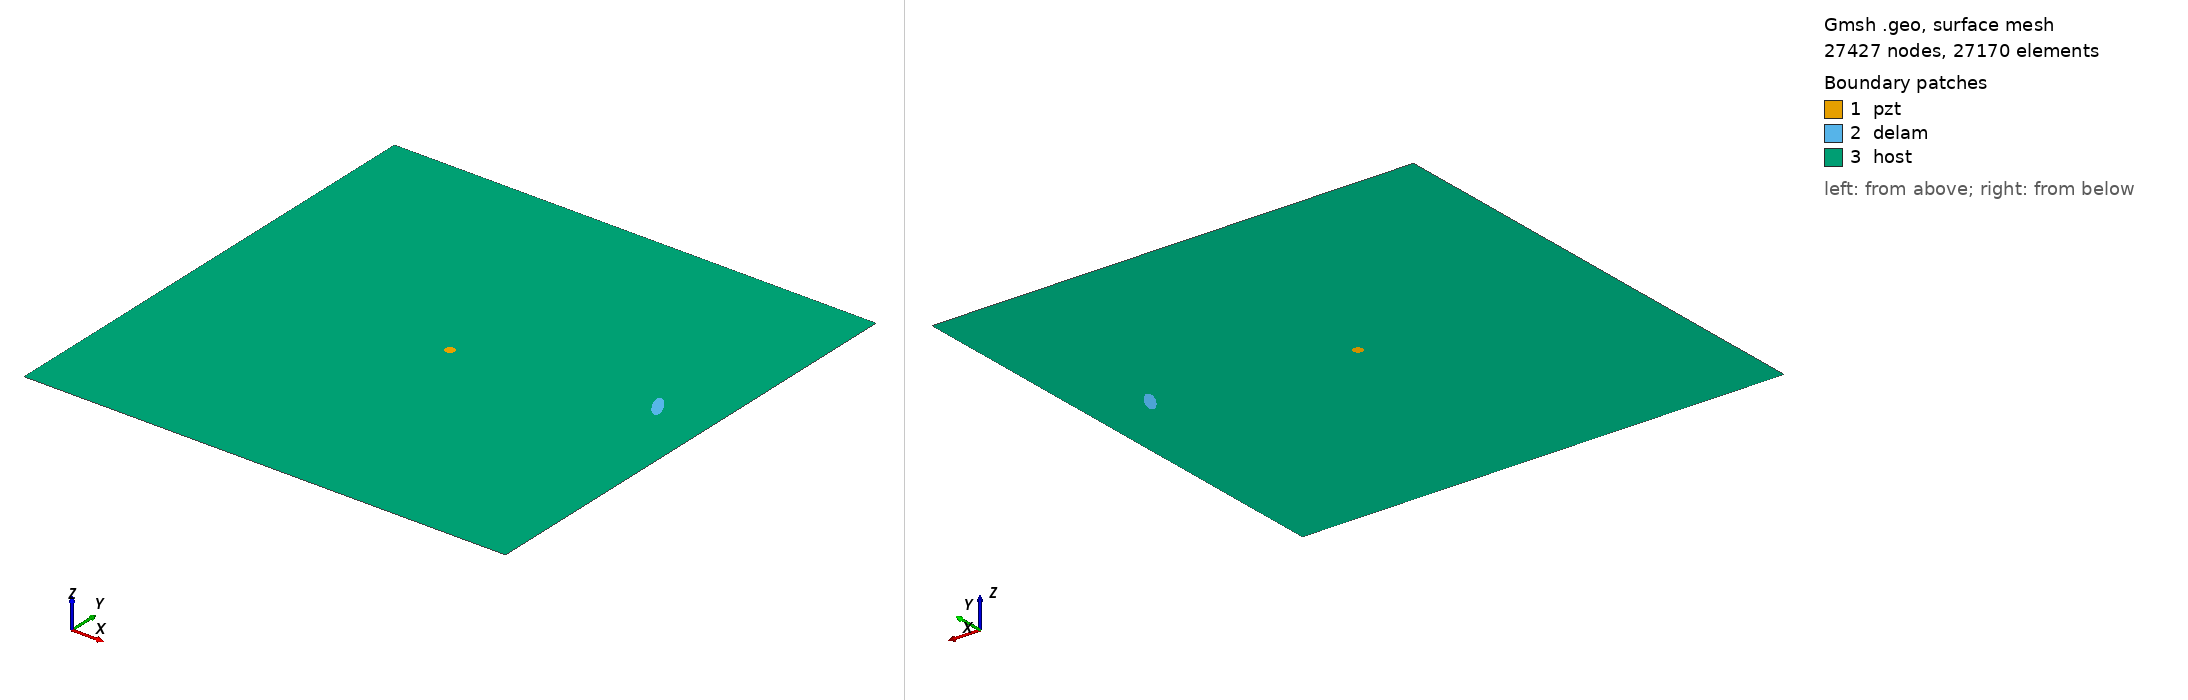

Gmsh geometry script, surface-meshed: 27427 nodes, 27170 surface elements. Boundary patches (legend numbers): 1 pzt, 2 delam, 3 host. Left view from above one corner, right view from below the opposite corner. Legend entries are the model's physical surfaces. The drawing asked Gmsh for element sizes between 1% and 20% of the model's largest extent; the script's own settings can give other sizes.

=== m_68_delam1_position_no_59_a_15mm_b_5mm_angle_120.geo (drawn) ===
SetFactory("OpenCASCADE");
L=0.500000; 
W=0.500000; 
a=0.015000; 
b=0.005000; 
x=0.444444; 
y=0.277778; 
alpha=0.666667 *Pi; 
r=0.005000; 
xpzt=0.250000; 
ypzt=0.250000; 
//+
Point(1) = {0, 0, 0, 1.0};
//+
Point(2) = {L, 0, 0, 1.0};
//+
Point(3) = {L, W, 0, 1.0};
//+
Point(4) = {0, W, 0, 1.0};
//+
Line(1) = {1, 2};
//+
Line(2) = {2, 3};
//+
Line(3) = {3, 4};
//+
Line(4) = {4, 1};
//+
Circle(5) = {xpzt, ypzt, -0, r, 0, 2*Pi};
//+
Ellipse(6) = {x, y, -0, a, b, 0, 2*Pi};
//+
Rotate {{0, 0, 1}, {x, y, 0}, alpha} {
  Curve{6}; 
}
//+
Curve Loop(1) = {4, 1, 2, 3};
//+
Curve Loop(2) = {6};
//+
Curve Loop(3) = {5};
//+
Curve Loop(4) = {6};
//+
Curve Loop(5) = {5};
//+
Plane Surface(1) = {5};
//+
Plane Surface(2) = {4};
//+
Plane Surface(3) = {1, 2, 3};
//+
Point(9) = {xpzt, ypzt, 0, 1.0};
//+
Point{9} In Surface {1};// mesh node at centre of pzt
//+
Physical Surface("pzt") = {1};
//+
Physical Surface("delam") = {2};
//+
Physical Surface("host") = {3};

Mesh.Algorithm = 6; // Frontal
Mesh.CharacteristicLengthFactor = 0.080000;
Mesh.CharacteristicLengthMin = 0.001000;
Mesh.CharacteristicLengthMax = 0.200000;
Mesh.RecombineAll = 1; // Apply recombination algorithm
Mesh.SubdivisionAlgorithm = 1; // 1: all quadrangles
Mesh.Smoothing = 1;
